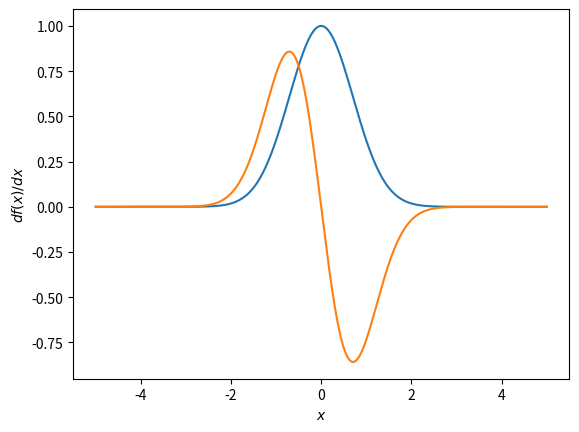

Recreate this plot in Python.
# PyLab is a convenience module that bulk imports matplotlib. pyplot (for plotting) and NumPy (for Mathematics and working with arrays) in a single name space. Although many examples use PyLab, it is no longer recommended.
import matplotlib
from matplotlib import pylab
from pylab import *
x = linspace(-5,5,1000)
f = exp(-x**2)
plot(x,f)
xlabel('x')
ylabel('f(x)')
show()

h = 0.001
df = zeros(1000,float)
for i in range(1000):
    df[i] = (exp(-(x[i]+h)**2)-exp(-(x[i]-h)**2))/(2*h)
plot(x,df)
xlabel('$x$')
ylabel('$df(x)/dx$')
show()